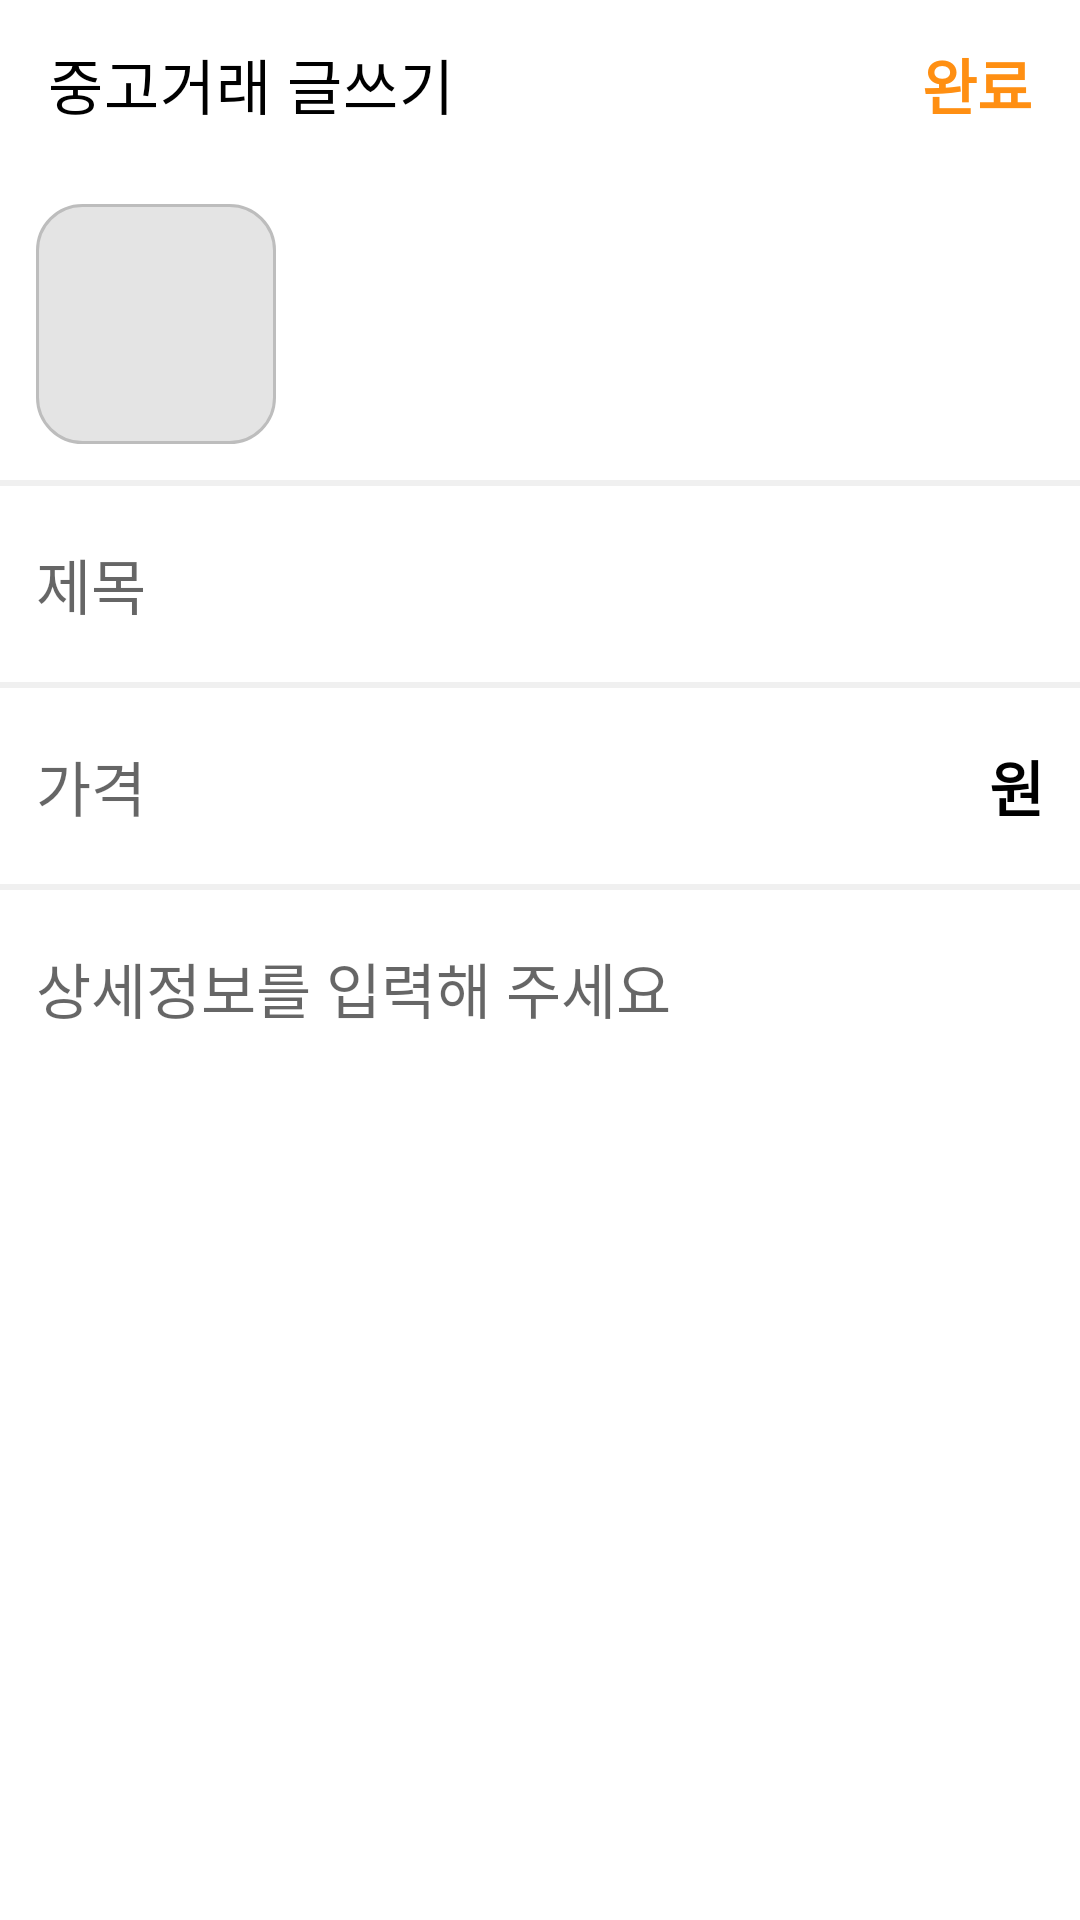

This screen was rendered from an Android layout file. Write that file and the resources it references.
<!-- AndroidManifest.xml: application theme Theme.RisingCamp2week -->
<!-- res/layout/activity_new.xml -->
<?xml version="1.0" encoding="utf-8"?>
<androidx.constraintlayout.widget.ConstraintLayout xmlns:android="http://schemas.android.com/apk/res/android"
    xmlns:app="http://schemas.android.com/apk/res-auto"
    xmlns:tools="http://schemas.android.com/tools"
    android:layout_width="match_parent"
    android:layout_height="match_parent"
    tools:context=".MAIN.NewActivity">

    <androidx.appcompat.widget.Toolbar
        android:id="@+id/newtoolbar"
        android:layout_width="match_parent"
        android:layout_height="wrap_content"
        android:background="?attr/colorPrimary"
        android:backgroundTint="@color/white"
        android:minHeight="?attr/actionBarSize"
        android:theme="?attr/actionBarTheme"
        app:layout_constraintEnd_toEndOf="parent"
        app:layout_constraintHorizontal_bias="0.0"
        app:layout_constraintStart_toStartOf="parent"
        app:layout_constraintTop_toTopOf="parent"
        app:title="중고거래 글쓰기"
        app:titleTextColor="@color/black">

        <TextView
            android:id="@+id/finishButton"
            android:layout_width="wrap_content"
            android:layout_height="wrap_content"
            android:gravity="left"
            android:text="완료"
            android:textColor="@color/orange"
            android:textSize="20dp"
            android:textStyle="bold"
            android:layout_gravity="right"
            android:layout_marginEnd="16dp"/>
    </androidx.appcompat.widget.Toolbar>

    <ImageView
        android:id="@+id/imageView"
        android:layout_width="80dp"
        android:layout_height="80dp"
        android:adjustViewBounds="true"
        android:layout_margin="12dp"
        android:background="@drawable/back_grey_radius"
        android:src="@drawable/ic_action_camera"
        android:scaleType="centerInside"
        android:text="0/10"
        app:layout_constraintStart_toStartOf="parent"
        app:layout_constraintTop_toBottomOf="@+id/newtoolbar" />

    <TextView
        android:id="@+id/textView3"
        android:layout_width="match_parent"
        android:layout_height="2dp"
        android:layout_marginTop="12dp"
        android:background="#f0f0f0"
        app:layout_constraintEnd_toEndOf="parent"
        app:layout_constraintTop_toBottomOf="@+id/imageView" />

    <androidx.appcompat.widget.AppCompatEditText
        android:id="@+id/edittext_title"
        android:layout_width="match_parent"
        android:layout_height="wrap_content"
        android:layout_marginTop="18dp"
        android:layout_marginStart="12dp"
        app:layout_constraintTop_toBottomOf="@+id/textView3"
        android:textSize="20dp"
        tools:layout_editor_absoluteX="36dp"
        android:background="@color/white"
        android:hint="제목"/>

    <TextView
        android:id="@+id/textView4"
        android:layout_width="match_parent"
        android:layout_height="2dp"
        android:layout_marginTop="18dp"
        android:background="#f0f0f0"
        app:layout_constraintEnd_toEndOf="parent"
        app:layout_constraintTop_toBottomOf="@+id/edittext_title" />

    <androidx.appcompat.widget.AppCompatEditText
        android:id="@+id/edittext_price"
        android:layout_width="match_parent"
        android:layout_height="wrap_content"
        android:layout_marginTop="18dp"
        android:layout_marginStart="12dp"
        app:layout_constraintTop_toBottomOf="@+id/textView4"
        android:textSize="20dp"
        tools:layout_editor_absoluteX="36dp"
        android:background="@color/white"
        android:hint="가격"/>

    <TextView
        android:layout_width="wrap_content"
        android:layout_height="wrap_content"
        android:text="원"
        android:textColor="@color/black"
        android:layout_marginTop="18dp"
        android:layout_marginEnd="12dp"
        android:textStyle="bold"
        android:textSize="20dp"
        app:layout_constraintEnd_toEndOf="parent"
        app:layout_constraintTop_toBottomOf="@id/textView4"/>

    <TextView
        android:id="@+id/textView5"
        android:layout_width="match_parent"
        android:layout_height="2dp"
        android:layout_marginTop="18dp"
        android:background="#f0f0f0"
        app:layout_constraintEnd_toEndOf="parent"
        app:layout_constraintTop_toBottomOf="@+id/edittext_price" />

    <androidx.appcompat.widget.AppCompatEditText
        android:id="@+id/edittext_info"
        android:layout_width="match_parent"
        android:layout_height="wrap_content"
        android:layout_marginTop="18dp"
        android:layout_marginStart="12dp"
        app:layout_constraintTop_toBottomOf="@+id/textView5"
        android:textSize="20dp"
        tools:layout_editor_absoluteX="36dp"
        android:background="@color/white"
        android:hint="상세정보를 입력해 주세요"/>


</androidx.constraintlayout.widget.ConstraintLayout>
<!-- resources referenced by this layout -->
<resources>
  <color name="black">#FF000000</color>
  <color name="orange">#ff8f12</color>
  <color name="white">#FFFFFFFF</color>
  <!-- drawable back_grey_radius (drawable) -->
  <?xml version="1.0" encoding="utf-8"?>
  <shape xmlns:android="http://schemas.android.com/apk/res/android"
      android:shape="rectangle" android:padding = "10dp">
      <solid android:color="#E4E4E4"></solid>
      <corners
          android:bottomLeftRadius="15dp"
          android:bottomRightRadius="15dp"
          android:topLeftRadius="15dp"
          android:topRightRadius="15dp"></corners>
      <stroke android:width="1dp"
          android:color="#BDBDBD"></stroke>
  </shape>
  <style name="Theme.RisingCamp2week" parent="Theme.MaterialComponents.Light.NoActionBar">
          
          <item name="colorPrimary">@color/purple_200</item>
          <item name="colorPrimaryVariant">@color/purple_700</item>
          <item name="colorOnPrimary">@color/white</item>
          
          <item name="colorSecondary">#ff8f12</item>
          <item name="colorSecondaryVariant">@color/teal_700</item>
          <item name="colorOnSecondary">@color/black</item>
          
          <item name="android:statusBarColor">@color/white</item>
          
          <item name="android:windowLightStatusBar">true</item>
      </style>
  <color name="purple_200">#FFBB86FC</color>
  <color name="purple_700">#FF3700B3</color>
  <color name="teal_700">#FF018786</color>
</resources>
